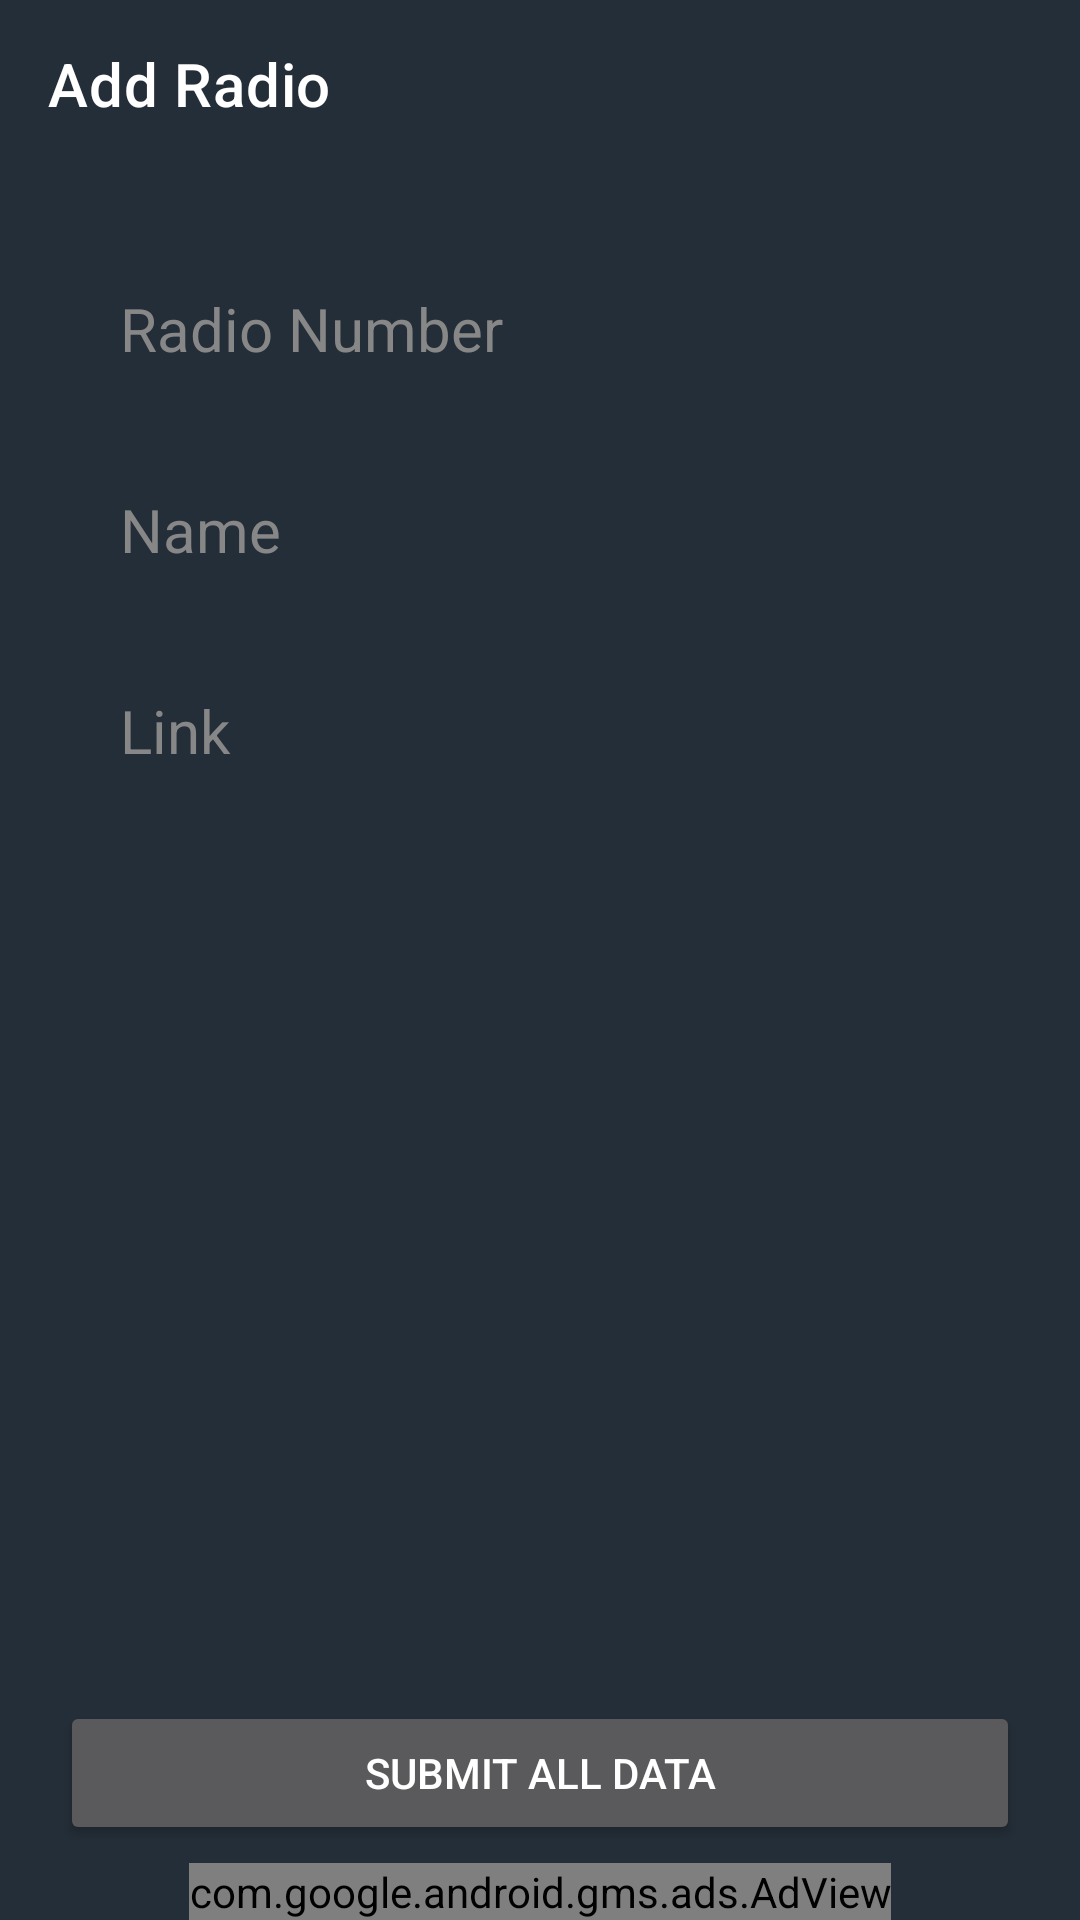

Write the Android layout XML for this screen, with the resource values it uses.
<!-- AndroidManifest.xml: application theme Theme.Streaming_App -->
<!-- res/layout/activity_add_radio.xml -->
<?xml version="1.0" encoding="utf-8"?>
<RelativeLayout xmlns:android="http://schemas.android.com/apk/res/android"
    xmlns:app="http://schemas.android.com/apk/res-auto"
    xmlns:tools="http://schemas.android.com/tools"
    android:layout_width="match_parent"
    android:layout_height="match_parent"
    android:background="@color/appClr"
    tools:context=".Add_Radio">

    <androidx.appcompat.widget.Toolbar
        android:id="@+id/toolbar"
        android:layout_width="match_parent"
        android:layout_height="wrap_content"
        android:background="@color/purple_700"
        app:title="Add Radio"
        android:theme="@style/ThemeOverlay.AppCompat.Dark"/>

    <ScrollView
        android:layout_width="match_parent"
        android:layout_height="match_parent"
        android:layout_marginLeft="20dp"
        android:layout_above="@id/adView"
        android:layout_below="@+id/toolbar"
        android:layout_marginTop="20dp"
        android:layout_marginRight="20dp">

        <LinearLayout
            android:layout_width="match_parent"
            android:layout_height="match_parent"
            android:orientation="vertical">

            <EditText
                android:id="@+id/radio_id"
                android:layout_width="match_parent"
                android:layout_height="wrap_content"
                android:layout_margin="10dp"
                android:background="@drawable/shape_appclr2"
                android:hint="Radio Number"
                android:padding="10dp"
                android:textColor="@color/white"
                android:textColorHint="#878787"
                android:textSize="20dp" />

            <EditText
                android:id="@+id/radio_name"
                android:layout_width="match_parent"
                android:layout_height="wrap_content"
                android:layout_margin="10dp"
                android:background="@drawable/shape_appclr2"
                android:hint="Name"
                android:padding="10dp"
                android:textColor="@color/white"
                android:textColorHint="#878787"
                android:textSize="20dp" />

            <EditText
                android:id="@+id/radio_link"
                android:layout_width="match_parent"
                android:layout_height="wrap_content"
                android:layout_margin="10dp"
                android:background="@drawable/shape_appclr2"
                android:hint="Link"
                android:padding="10dp"
                android:textColor="@color/white"
                android:textColorHint="#878787"
                android:textSize="20dp" />

            <LinearLayout
                android:layout_width="match_parent"
                android:layout_height="wrap_content"
                android:layout_margin="20dp"
                android:orientation="vertical">

                <ImageView
                    android:id="@+id/radio_img_add"
                    android:layout_width="match_parent"
                    android:layout_height="250dp"
                    android:layout_gravity="center"
                    android:src="@drawable/ic_baseline_add_24"
                    android:visibility="visible" />

            </LinearLayout>

            <Button
                android:id="@+id/radio_btn_add"
                android:layout_width="match_parent"
                android:layout_height="wrap_content"
                android:text="Submit All Data" />
        </LinearLayout>

    </ScrollView>

    <com.google.android.gms.ads.AdView
        xmlns:ads="http://schemas.android.com/apk/res-auto"
        android:id="@+id/adView"
        android:layout_width="wrap_content"
        android:layout_height="wrap_content"
        android:layout_centerHorizontal="true"
        android:layout_alignParentBottom="true"
        ads:adSize="BANNER"
        ads:adUnitId="@string/banner_ad_id">
    </com.google.android.gms.ads.AdView>


</RelativeLayout>
<!-- resources referenced by this layout -->
<resources>
  <color name="appClr">#242E38</color>
  <color name="purple_700">#242E38</color>
  <color name="white">#FFFFFFFF</color>
  <string name="banner_ad_id" translatable="false">ca-app-pub-3940256099942544/6300978111</string>
  <style name="Theme.Streaming_App" parent="Theme.MaterialComponents.NoActionBar">
          
          <item name="colorPrimary">@color/purple_500</item>
          <item name="colorPrimaryVariant">@color/purple_700</item>
          <item name="colorOnPrimary">@color/white</item>
          
          <item name="colorSecondary">@color/teal_200</item>
          <item name="colorSecondaryVariant">@color/teal_700</item>
          <item name="colorOnSecondary">@color/black</item>
          
          <item name="android:statusBarColor" tools:targetApi="l">?attr/colorPrimaryVariant</item>
          
      </style>
  <color name="purple_500">#242E38</color>
  <color name="teal_200">#4CAF50</color>
  <color name="teal_700">#ff5757</color>
  <color name="black">#FF000000</color>
</resources>
